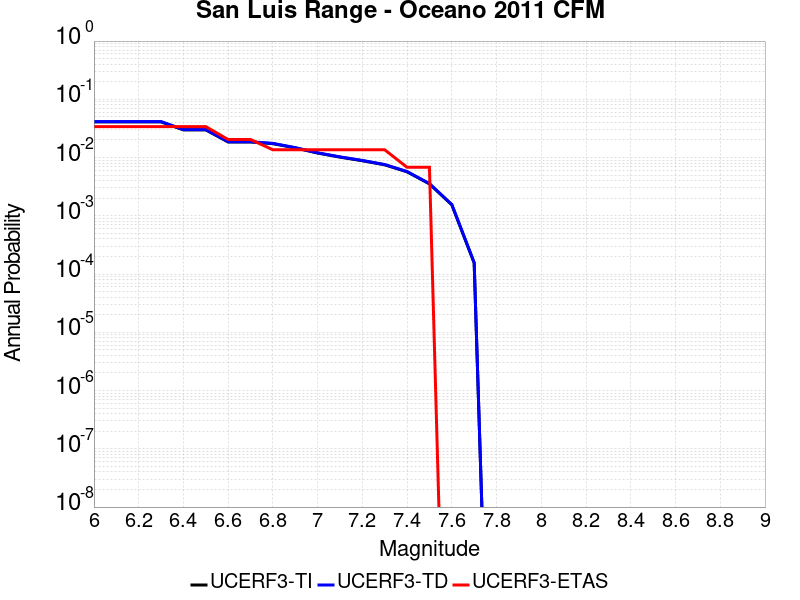

Values plotted in this chart, from the file beside it:
Magnitude, UCERF3-TI Prob, UCERF3-TD Prob, UCERF3-ETAS Prob
6.0, 0.04095, 0.04147, 0.03401
6.1, 0.04095, 0.04147, 0.03401
6.2, 0.04095, 0.04147, 0.03401
6.3, 0.04095, 0.04147, 0.03401
6.4, 0.02986, 0.03024, 0.03401
6.5, 0.02986, 0.03024, 0.03401
6.6, 0.01852, 0.01873, 0.02041
6.7, 0.01852, 0.01873, 0.02041
6.8, 0.01733, 0.01752, 0.01361
6.9, 0.01465, 0.01481, 0.01361
7.0, 0.01195, 0.01208, 0.01361
7.1, 0.01017, 0.01028, 0.01361
7.2, 0.008825, 0.008921, 0.01361
7.3, 0.007512, 0.007594, 0.01361
7.4, 0.005692, 0.005756, 0.006803
7.5, 0.003532, 0.003571, 0.006803
7.6, 0.001545, 0.001563, 0.0
7.7, 1.5512091E-4, 1.5736299E-4, 0.0
